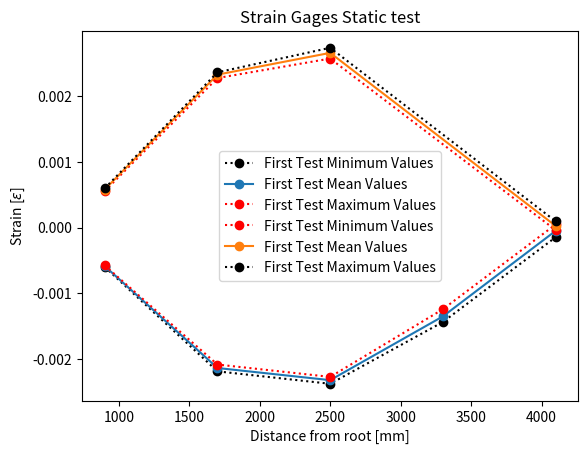
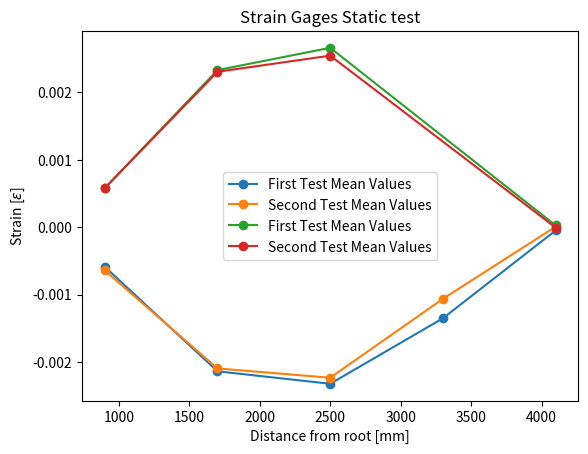
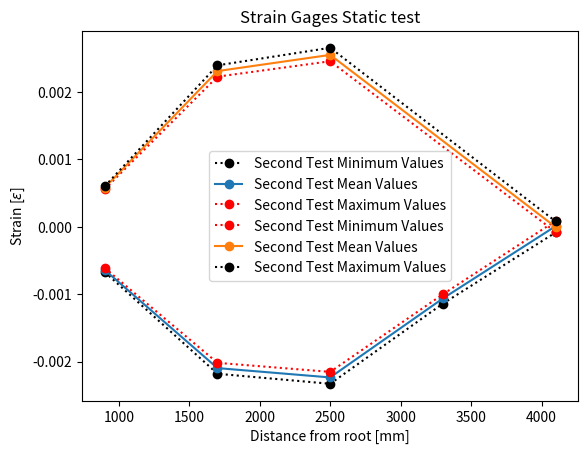

Source code (Python) for these figures, in order:
# -*- coding: utf-8 -*-
"""
Created on Mon Aug 22 10:59:48 2022

@author: slopezd
"""

import matplotlib.pyplot as plt

dist_up=[900,1700,2500,3300,4100]
mean_up_1=[-0.000587319,-0.002139124,-0.002324416,-0.001352566,-4.90E-05]
min_up_1=[-0.000599665,-0.002190148,-0.002379545,-0.001437823,-0.000146379]
max_up_1=[-0.000576645,-0.00208614,-0.002274666,-0.001243495,4.80E-05]


dist_dwn=[900,1700,2500,4100]

means_dwn_1=[0.000580311,0.002330685,0.002662485,2.58E-05]
min_dwn_1=[0.000558415,0.002278871,0.002575644,-3.78E-05]
max_dwn_1=[0.000598415,0.00236604,0.002740027,9.63E-05]


plt.figure()
plt.plot(dist_up,min_up_1, 'o:k', label='First Test Minimum Values')
plt.plot(dist_up,mean_up_1, marker = 'o', label='First Test Mean Values')
plt.plot(dist_up,max_up_1, 'o:r', label='First Test Maximum Values')

plt.plot(dist_dwn,min_dwn_1, 'o:r', label='First Test Minimum Values')
plt.plot(dist_dwn,means_dwn_1, marker = 'o', label='First Test Mean Values')
plt.plot(dist_dwn,max_dwn_1, 'o:k', label='First Test Maximum Values')
# plt.gca().invert_xaxis()

plt.legend()
plt.title("Strain Gages Static test")
plt.xlabel("Distance from root [mm]")
plt.ylabel("Strain [$\epsilon$]")


dist_up=[900,1700,2500,3300,4100]
mean_up_2=[-0.000642559,-0.002096629,-0.002234834,-0.001064238,7.55E-06]
min_up_2=[-0.000673304,-0.002180606,-0.002329061,-0.00114075,-8.60E-05]
max_up_2=[-0.000613663,-0.002018295,-0.002152845,-0.001002138,8.57E-05]


dist_dwn=[900,1700,2500,4100]

means_dwn_2=[0.00057792,0.002305851,0.002546023,-6.21E-06]
min_dwn_2=[0.000556466,0.002223175,0.00245178,-7.98E-05]
max_dwn_2=[0.00059787,0.002390888,0.002651201,7.81E-05]


plt.figure()

# plt.plot(dist_up,min_up_1, 'o:k', label='First Test Minimum Values')
plt.plot(dist_up,mean_up_1, marker = 'o', label='First Test Mean Values')
# plt.plot(dist_up,max_up_1, 'o:r', label='First Test Maximum Values')
# plt.plot(dist_up,min_up_2, 'o:b', label='Second Test Minimum Values')
plt.plot(dist_up,mean_up_2, marker = 'o', label='Second Test Mean Values')
# plt.plot(dist_up,max_up_2, 'o:g', label='Second Test Maximum Values')

# plt.plot(dist_dwn,min_dwn_1, 'o:r', label='First Test Minimum Values')
plt.plot(dist_dwn,means_dwn_1, marker = 'o', label='First Test Mean Values')
# plt.plot(dist_dwn,max_dwn_1, 'o:k', label='First Test Maximum Values')
# plt.plot(dist_dwn,min_dwn_2, 'o:b', label='Second Test Minimum Values')
plt.plot(dist_dwn,means_dwn_2, marker = 'o', label='Second Test Mean Values')
# plt.plot(dist_dwn,max_dwn_2, 'o:g', label='Second Test Maximum Values')
# plt.gca().invert_xaxis()

plt.legend()
plt.title("Strain Gages Static test")
plt.xlabel("Distance from root [mm]")
plt.ylabel("Strain [$\epsilon$]")


plt.figure()
plt.plot(dist_up,min_up_2, 'o:k', label='Second Test Minimum Values')
plt.plot(dist_up,mean_up_2, marker = 'o', label='Second Test Mean Values')
plt.plot(dist_up,max_up_2, 'o:r', label='Second Test Maximum Values')

plt.plot(dist_dwn,min_dwn_2, 'o:r', label='Second Test Minimum Values')
plt.plot(dist_dwn,means_dwn_2, marker = 'o', label='Second Test Mean Values')
plt.plot(dist_dwn,max_dwn_2, 'o:k', label='Second Test Maximum Values')
# plt.gca().invert_xaxis()

plt.legend()
plt.title("Strain Gages Static test")
plt.xlabel("Distance from root [mm]")
plt.ylabel("Strain [$\epsilon$]")
